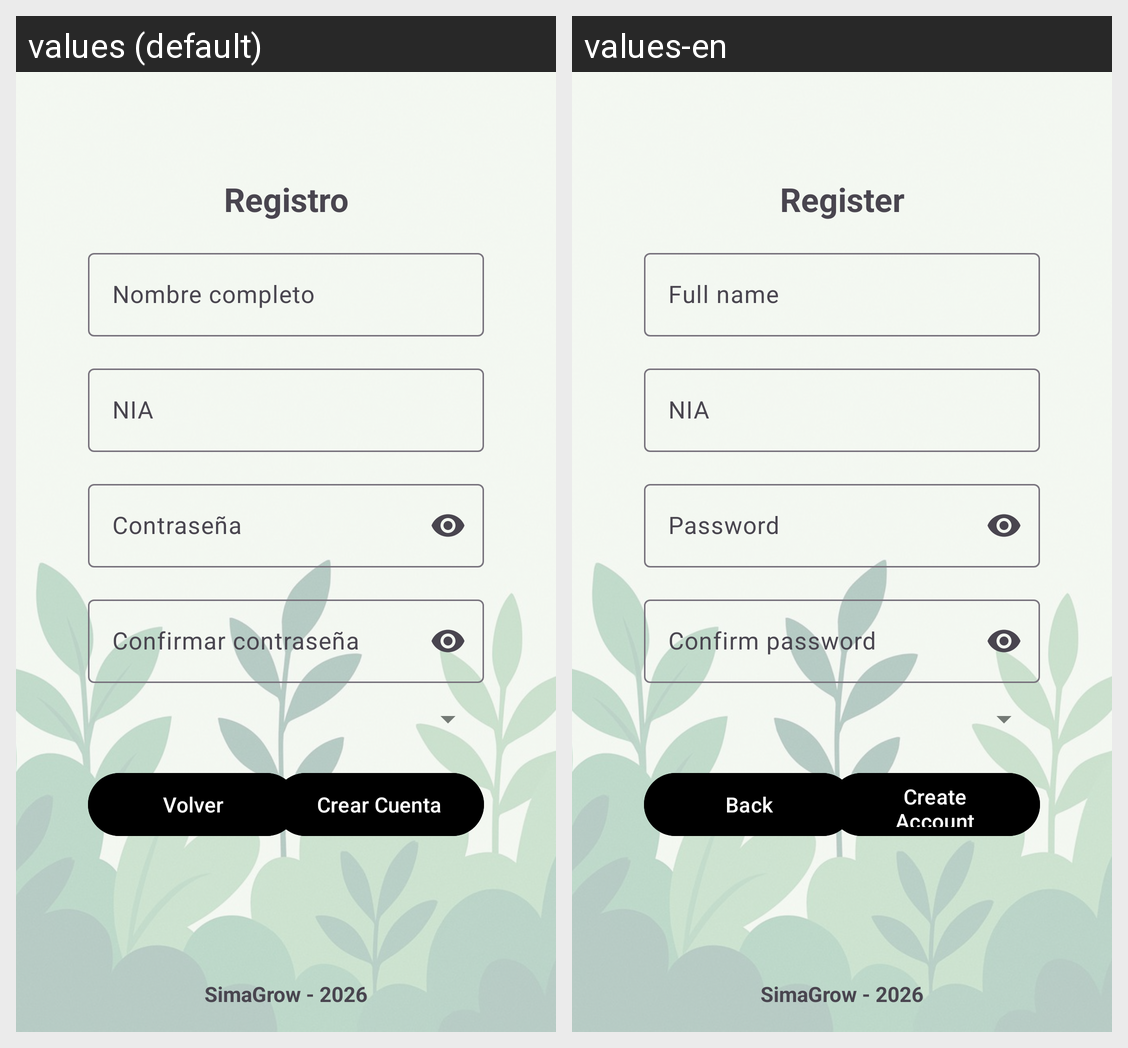

For this localized Android screen grid, give each drawn string resource with its value in every locale shown.
Android screen res/layout/activity_registre.xml rendered under 2 locales, left to right: values (default), values-en. Device: Nexus 5 (rendered at 1080×1920; each locale shown at half size, 540×960, under a caption strip naming it); theme Theme.SimaGrow.
Strings drawn on this screen, with the default value and each locale's value (text and hints the layout hard-codes, and strings that could not be matched under every locale, appear in the picture but are not listed):

registro
  values: Registro
  values-en: Register

nombre_completo
  values: Nombre completo
  values-en: Full name

nia
  values: NIA
  values-en: NIA

contrase_a
  values: Contraseña
  values-en: Password

confirmar_contrase_a
  values: Confirmar contraseña
  values-en: Confirm password

volver
  values: Volver
  values-en: Back

crear_cuenta
  values: Crear Cuenta
  values-en: Create Account

simagrow_2026
  values: SimaGrow - 2026
  values-en: SimaGrow - 2026
